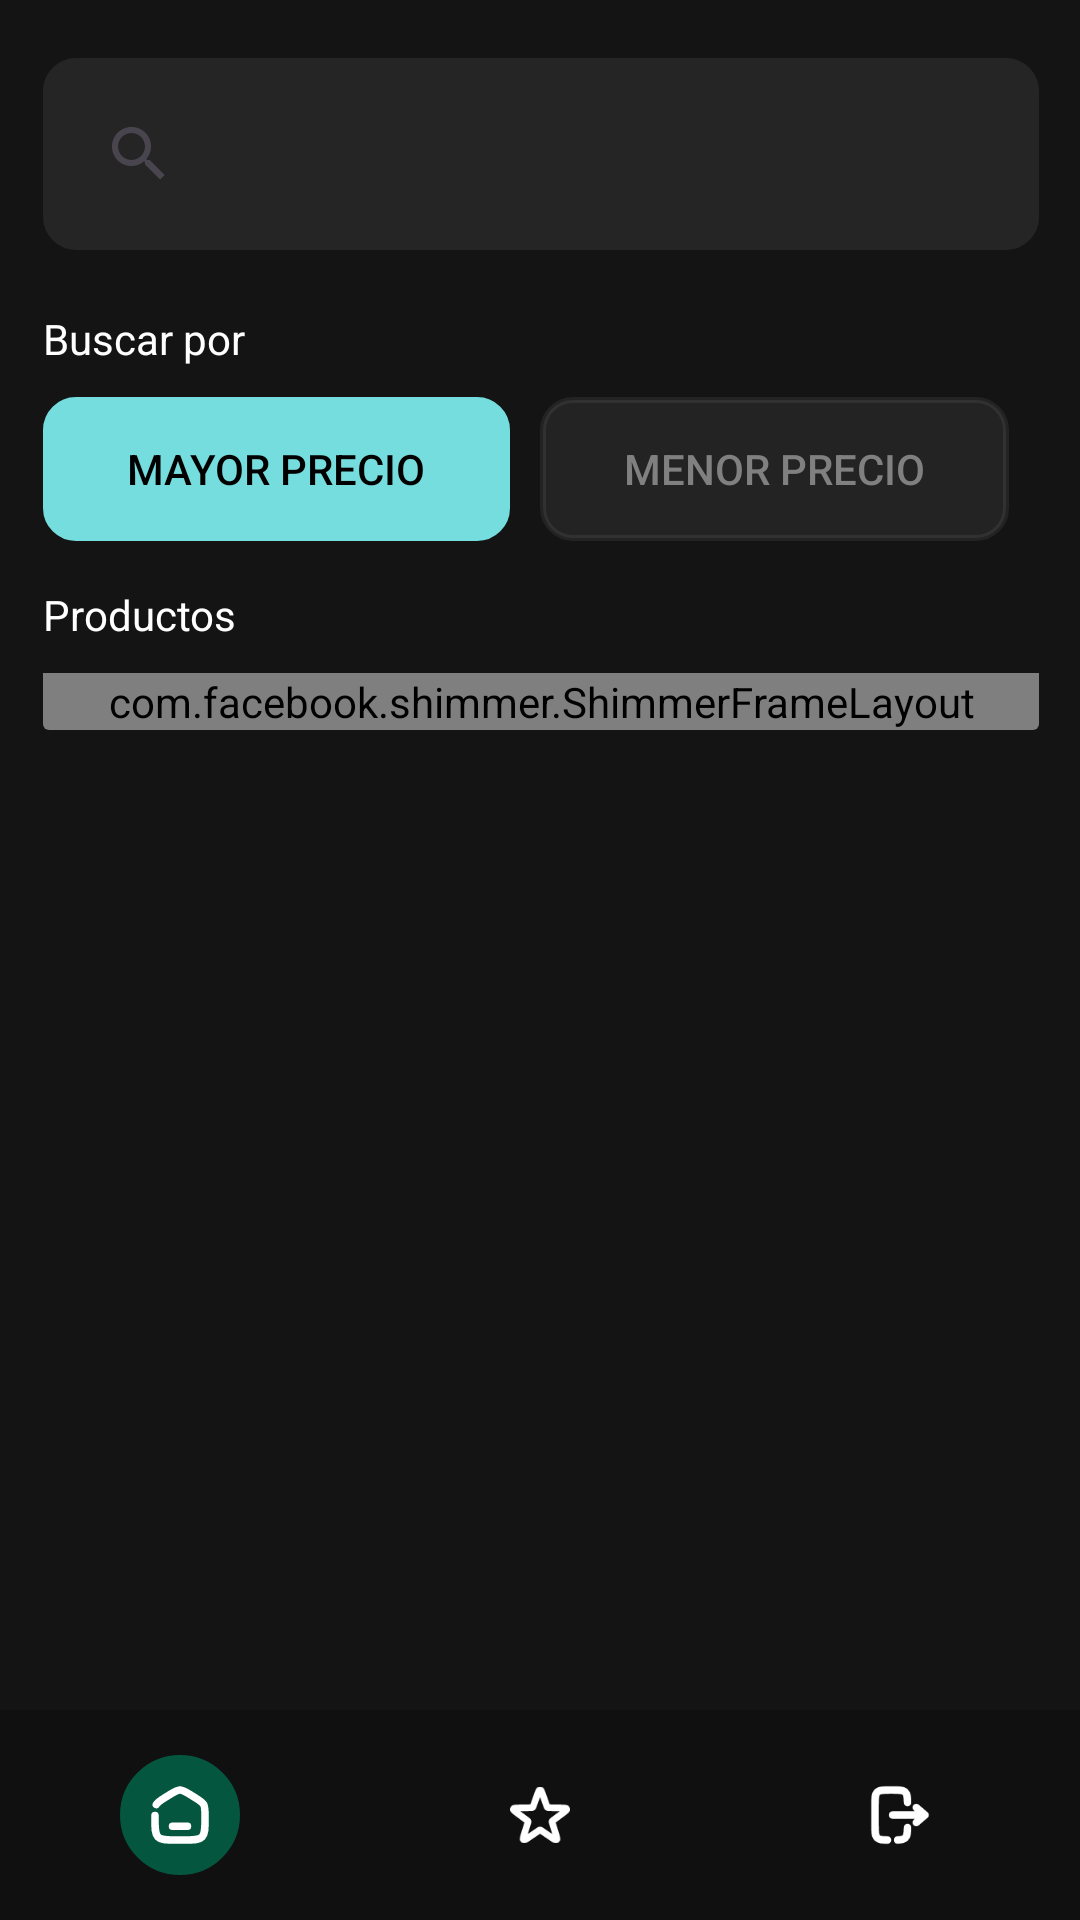

This screen was rendered from an Android layout file. Write that file and the resources it references.
<!-- AndroidManifest.xml: application theme Theme.Tpo -->
<!-- res/layout/activity_catalog.xml -->
<?xml version="1.0" encoding="utf-8"?>
<androidx.constraintlayout.widget.ConstraintLayout xmlns:android="http://schemas.android.com/apk/res/android"
    xmlns:app="http://schemas.android.com/apk/res-auto"
    xmlns:tools="http://schemas.android.com/tools"
    android:id="@+id/main"
    android:layout_width="match_parent"
    android:layout_height="match_parent"
    android:background="@color/app_background"
    tools:context=".ui.catalog.CatalogActivity">

    <LinearLayout
        android:id="@+id/linearLayout"
        android:layout_width="412dp"
        android:layout_height="729dp"
        android:orientation="vertical"
        android:padding="0dp"
        android:paddingStart="40dp"
        android:paddingEnd="40dp"
        app:layout_constraintBottom_toBottomOf="parent"
        app:layout_constraintEnd_toEndOf="parent"
        app:layout_constraintStart_toStartOf="parent"
        app:layout_constraintTop_toTopOf="parent">

        <TextView
            android:id="@+id/tvSaludoUser"
            android:layout_width="match_parent"
            android:layout_height="wrap_content"
            android:text="Hola, {username}"
            android:textColor="#FFFFFF"
            android:textSize="18dp" />

        <TextView
            android:id="@+id/textView4"
            android:layout_width="match_parent"
            android:layout_height="wrap_content"
            android:text="Encontrá lo mejor."
            android:textColor="@color/white" />

        <androidx.appcompat.widget.SearchView
            android:id="@+id/inputSearchProducts"
            android:layout_width="match_parent"
            android:layout_height="wrap_content"
            android:layout_marginTop="20dp"
            android:layout_marginBottom="20dp"
            android:background="@drawable/border_radius"
            android:backgroundTint="#252525"
            android:ems="10"
            android:hint="🔍 Buscar"
            android:inputType="text"
            android:minHeight="48dp"
            android:padding="8dp"
            android:textColor="@color/white"
            android:textColorHint="@color/app_third"
            android:textSize="18dp"
            android:theme="@style/ThemeOverlay.SearchView" />

        <androidx.cardview.widget.CardView
            android:layout_width="match_parent"
            android:layout_height="wrap_content"
            android:layout_marginBottom="15dp"
            app:cardBackgroundColor="#00FFFFFF"
            app:cardElevation="0dp"
            app:cardMaxElevation="0dp">

            <LinearLayout
                android:layout_width="match_parent"
                android:layout_height="match_parent"
                android:orientation="vertical">

                <TextView
                    android:id="@+id/tvFiltros"
                    android:layout_width="match_parent"
                    android:layout_height="wrap_content"
                    android:layout_marginBottom="10dp"
                    android:text="Buscar por"
                    android:textColor="@color/white" />

                <LinearLayout
                    android:layout_width="match_parent"
                    android:layout_height="match_parent"
                    android:orientation="horizontal">

                    <android.widget.Button
                        android:id="@+id/btnOrderByMaxPrice"
                        android:layout_width="wrap_content"
                        android:layout_height="wrap_content"
                        android:layout_marginRight="10dp"
                        android:layout_weight="1"
                        android:background="@drawable/border_radius"
                        android:backgroundTint="@color/app_third"
                        android:text="Mayor precio"
                        android:textColor="@color/black" />

                    <android.widget.Button
                        android:id="@+id/btnOrderByMinPrice"
                        android:layout_width="wrap_content"
                        android:layout_height="wrap_content"
                        android:layout_marginRight="10dp"
                        android:layout_weight="1"
                        android:background="@drawable/border_radius"
                        android:backgroundTint="@color/app_transparent"
                        android:text="Menor precio"
                        android:textColor="@color/app_hint"

                        />
                </LinearLayout>

            </LinearLayout>

        </androidx.cardview.widget.CardView>


        <androidx.cardview.widget.CardView
            android:layout_width="match_parent"
            android:layout_height="wrap_content"
            android:elevation="0dp"
            android:translationZ="0dp"
            app:cardBackgroundColor="#00FFFFFF"
            app:cardElevation="0dp"
            app:cardMaxElevation="0dp">

            <LinearLayout
                android:layout_width="match_parent"
                android:layout_height="match_parent"
                android:orientation="vertical">

                <TextView
                    android:id="@+id/textView10"
                    android:layout_width="match_parent"
                    android:layout_height="wrap_content"
                    android:layout_marginBottom="10dp"
                    android:text="Productos"
                    android:textColor="@color/white" />

                <com.facebook.shimmer.ShimmerFrameLayout
                    android:id="@+id/shimmerCatalog"
                    android:layout_width="match_parent"
                    android:layout_height="match_parent"
                    app:shimmer_duration="800">
                    <LinearLayout
                        android:layout_width="match_parent"
                        android:layout_height="wrap_content"
                        android:orientation="vertical"
                        >
                        <include layout="@layout/item_shimmer_product_catalog"></include>
                        <include layout="@layout/item_shimmer_product_catalog"></include>
                        <include layout="@layout/item_shimmer_product_catalog"></include>

                    </LinearLayout>
                </com.facebook.shimmer.ShimmerFrameLayout>

                <androidx.recyclerview.widget.RecyclerView
                    android:id="@+id/rvProducts"
                    android:layout_width="match_parent"
                    android:layout_height="match_parent"
                    android:visibility="gone"
                    />

            </LinearLayout>
        </androidx.cardview.widget.CardView>

    </LinearLayout>

    <androidx.cardview.widget.CardView
        android:layout_width="match_parent"
        android:layout_height="70dp"
        android:foregroundGravity="center"
        app:cardBackgroundColor="#00FFFFFF"
        app:cardCornerRadius="0dp"
        app:cardElevation="0dp"
        app:layout_constraintBottom_toBottomOf="parent"
        app:layout_constraintEnd_toEndOf="parent"
        app:layout_constraintStart_toStartOf="parent">

        <LinearLayout
            android:layout_width="match_parent"
            android:layout_height="match_parent"
            android:background="#101010"
            android:gravity="center_vertical"
            android:orientation="horizontal">

            <androidx.cardview.widget.CardView
                android:id="@+id/btnActivityMain"
                android:layout_width="match_parent"
                android:layout_height="match_parent"
                android:layout_weight="1"
                app:cardBackgroundColor="#00FFFFFF"
                app:cardCornerRadius="0dp"
                app:cardElevation="0dp">

                <ImageView
                    android:id="@+id/imageView3"
                    android:layout_width="40dp"
                    android:layout_height="40dp"
                    android:layout_gravity="center_horizontal|center_vertical"
                    android:layout_weight="1"
                    android:background="@drawable/border_extreme_radius"
                    android:backgroundTint="@color/app_second"
                    android:padding="10dp"
                    app:srcCompat="@drawable/home_svg" />
            </androidx.cardview.widget.CardView>

            <androidx.cardview.widget.CardView
                android:id="@+id/btnActivityFavs"
                android:layout_width="match_parent"
                android:layout_height="match_parent"
                android:layout_weight="1"
                app:cardBackgroundColor="#00FFFFFF"
                app:cardCornerRadius="0dp"
                app:cardElevation="0dp">

                <ImageView
                    android:id="@+id/imageView4"
                    android:layout_width="20dp"
                    android:layout_height="20dp"
                    android:layout_gravity="center_horizontal|center_vertical"
                    android:layout_weight="1"
                    app:srcCompat="@drawable/star_svg_new" />
            </androidx.cardview.widget.CardView>

            <androidx.cardview.widget.CardView
                android:id="@+id/btnActivityLogout"
                android:layout_width="match_parent"
                android:layout_height="match_parent"
                android:layout_weight="1"
                app:cardBackgroundColor="#00FFFFFF"
                app:cardCornerRadius="0dp"
                app:cardElevation="0dp">

                <ImageView
                    android:id="@+id/imageView5"
                    android:layout_width="20dp"
                    android:layout_height="20dp"
                    android:layout_gravity="center_horizontal|center_vertical"
                    android:layout_weight="1"
                    app:srcCompat="@drawable/logout_svg_new" />
            </androidx.cardview.widget.CardView>

        </LinearLayout>
    </androidx.cardview.widget.CardView>

</androidx.constraintlayout.widget.ConstraintLayout>
<!-- res/layout/item_shimmer_product_catalog.xml (included above) -->
<?xml version="1.0" encoding="utf-8"?>
<androidx.constraintlayout.widget.ConstraintLayout xmlns:android="http://schemas.android.com/apk/res/android"
    xmlns:app="http://schemas.android.com/apk/res-auto"
    xmlns:tools="http://schemas.android.com/tools"
    android:id="@+id/productVH"
    android:layout_width="match_parent"
    android:layout_height="wrap_content"
    android:layout_marginVertical="4dp"
    android:background="@drawable/border_radius"
    android:backgroundTint="@color/app_transparent"
    android:elevation="4dp"
    android:paddingRight="10dp"
    android:paddingBottom="10dp">

    <ImageView
        android:id="@+id/imageProductVH"
        android:layout_width="150dp"
        android:layout_height="150dp"
        android:paddingTop="15dp"
        android:src="@color/shimmerColor"
        app:layout_constraintBottom_toBottomOf="parent"
        app:layout_constraintEnd_toEndOf="parent"

        app:layout_constraintHorizontal_bias="0.517"
        app:layout_constraintStart_toStartOf="parent"
        app:layout_constraintTop_toTopOf="parent"
        app:layout_constraintVertical_bias="0.0" />

    <TextView
        android:id="@+id/txtNombreProductVH"
        android:layout_width="150dp"
        android:layout_height="wrap_content"
        android:layout_marginStart="16dp"
        android:layout_marginTop="12dp"
        android:paddingRight="10dp"
        android:textColor="@color/white"
        android:textSize="20sp"
        android:background="@color/shimmerColor"
        app:layout_constraintStart_toStartOf="parent"
        app:layout_constraintTop_toBottomOf="@+id/imageProductVH" />

    <TextView
        android:id="@+id/txtPrecioVH"
        android:layout_width="50dp"
        android:layout_height="wrap_content"
        android:layout_marginStart="16dp"
        android:layout_marginTop="4dp"
        android:background="@color/shimmerColor"
        android:textColor="@color/app_main"
        android:textSize="16sp"
        app:layout_constraintStart_toStartOf="parent"
        app:layout_constraintTop_toBottomOf="@+id/txtNombreProductVH" />

</androidx.constraintlayout.widget.ConstraintLayout>
<!-- resources referenced by this layout -->
<resources>
  <color name="app_background">#141414</color>
  <color name="app_hint">#808080</color>
  <color name="app_main">#09BC8A</color>
  <color name="app_second">#04563F</color>
  <color name="app_third">#75DDDD</color>
  <color name="app_transparent">#12D9D9D9</color>
  <color name="black">#FF000000</color>
  <color name="shimmerColor">#C2C2C2</color>
  <color name="white">#FFFFFFFF</color>
  <!-- drawable border_extreme_radius (drawable) -->
  <?xml version="1.0" encoding="utf-8"?>
  <shape xmlns:android="http://schemas.android.com/apk/res/android"
      android:shape="rectangle"
      android:padding="10dp">
  
      <corners
          android:bottomRightRadius="200dp"
          android:bottomLeftRadius="200dp"
          android:topLeftRadius="200dp"
          android:topRightRadius="200dp" />
  
      <stroke
          android:color="#919191"
          android:width="2dp"/>
  </shape>
  <!-- drawable border_radius (drawable) -->
  <?xml version="1.0" encoding="utf-8"?>
  <shape xmlns:android="http://schemas.android.com/apk/res/android"
      android:shape="rectangle"
      android:padding="10dp">
  
      <corners
          android:bottomRightRadius="10dp"
          android:bottomLeftRadius="10dp"
          android:topLeftRadius="10dp"
          android:topRightRadius="10dp" />
  
      <stroke
          android:color="#919191"
          android:width="2dp"/>
  </shape>
  <!-- drawable home_svg (drawable) -->
  <vector xmlns:android="http://schemas.android.com/apk/res/android"
      android:width="16dp"
      android:height="16dp"
      android:viewportWidth="16"
      android:viewportHeight="16">
    <group>
      <clip-path
          android:pathData="M16,0l-16,0l-0,16l16,0z"/>
      <path
          android:pathData="M1.333,8.136V9.15C1.333,11.751 1.333,13.051 2.114,13.859C2.895,14.667 4.153,14.667 6.667,14.667H9.333C11.847,14.667 13.105,14.667 13.886,13.859C14.667,13.051 14.667,11.751 14.667,9.15V8.136C14.667,6.61 14.667,5.848 14.321,5.215C13.974,4.583 13.342,4.19 12.077,3.405L10.744,2.578C9.407,1.748 8.739,1.333 8,1.333C7.261,1.333 6.593,1.748 5.256,2.578L3.923,3.405C2.658,4.19 2.026,4.583 1.679,5.215"
          android:strokeWidth="2"
          android:fillColor="#00000000"
          android:strokeColor="#ffffff"
          android:strokeLineCap="round"/>
      <path
          android:pathData="M6,11H10"
          android:strokeWidth="2"
          android:fillColor="#00000000"
          android:strokeColor="#ffffff"
          android:strokeLineCap="round"/>
    </group>
  </vector>
  <!-- drawable logout_svg_new (drawable) -->
  <vector xmlns:android="http://schemas.android.com/apk/res/android"
      android:width="16dp"
      android:height="16dp"
      android:viewportWidth="16"
      android:viewportHeight="16">
    <group>
      <clip-path
          android:pathData="M16,0l-16,0l-0,16l16,0z"/>
      <path
          android:pathData="M6,8H14.667M14.667,8L12.333,6M14.667,8L12.333,10"
          android:strokeLineJoin="round"
          android:strokeWidth="2"
          android:fillColor="#00000000"
          android:strokeColor="#ffffff"
          android:strokeLineCap="round"/>
      <path
          android:pathData="M9.999,4.667C9.991,3.217 9.926,2.431 9.414,1.919C8.828,1.333 7.885,1.333 6,1.333H5.333C3.448,1.333 2.505,1.333 1.919,1.919C1.333,2.505 1.333,3.448 1.333,5.333V10.667C1.333,12.552 1.333,13.495 1.919,14.081C2.431,14.593 3.217,14.658 4.667,14.666M9.999,11.333C9.991,12.783 9.926,13.569 9.414,14.081C8.987,14.508 8.369,14.624 7.333,14.655"
          android:strokeWidth="2"
          android:fillColor="#00000000"
          android:strokeColor="#ffffff"
          android:strokeLineCap="round"/>
    </group>
  </vector>
  <style name="ThemeOverlay.SearchView" parent="">
          <item name="android:editTextColor">@color/white</item>
          <item name="android:textColorHint">@color/white</item>
      </style>
  <style name="Theme.Tpo" parent="Base.Theme.Tpo" />
  <style name="Base.Theme.Tpo" parent="Theme.Material3.DayNight.NoActionBar">
          
          
      </style>
</resources>
